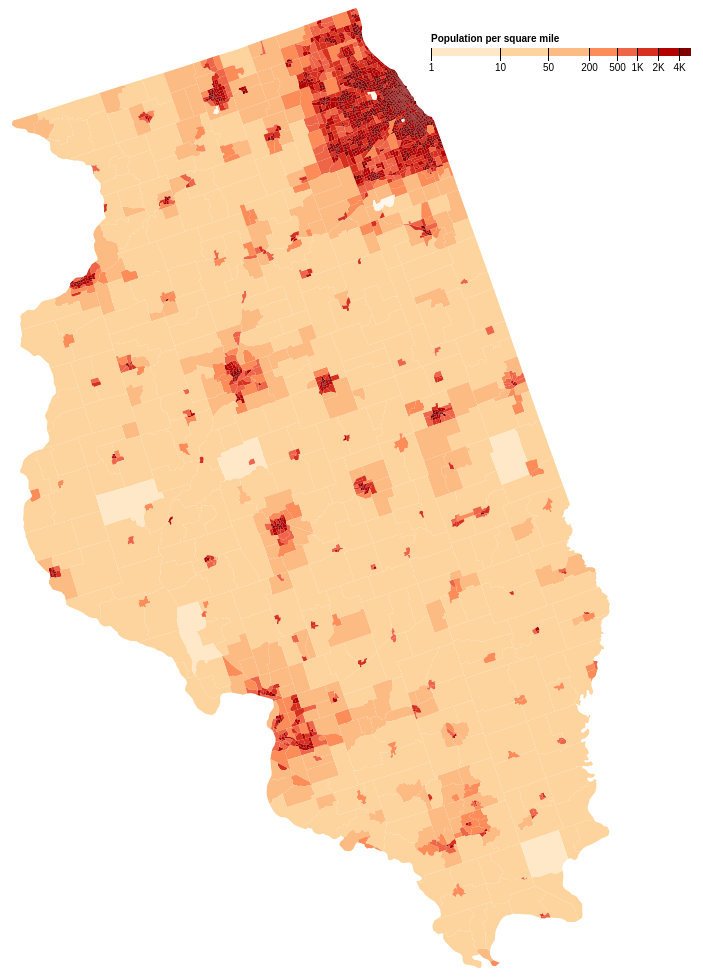
D3 v4 page, settled after 480 driven frames (8 s of simulated time); the page loaded 1 data file(s).


      var svg = d3.select("svg"),
          width = +svg.attr("width"),
          height = +svg.attr("height");

      var path = d3.geoPath();

      var x = d3.scaleLog()
          .domain([1, 6000])
          .rangeRound([600, 860]);

      var color = d3.scaleThreshold().domain([1, 10, 50, 200, 500, 1000, 2000, 4000]).range(d3.schemeOrRd[9]);
      var color2 = d3.scaleThreshold().domain([1, 10, 50, 200, 500, 1000, 2000, 4000]).range(d3.schemeBlues[9]);

      var g = svg.append("g")
          .attr("class", "key")
          .attr("transform", "translate(0,40)");

      g.selectAll("rect")
        .data(color.range().map(function(d) {
            d = color.invertExtent(d);
            if (d[0] == null) d[0] = x.domain()[0];
            if (d[1] == null) d[1] = x.domain()[1];
            return d;
          }))
        .enter().append("rect")
          .attr("height", 8)
          .attr("x", function(d) { return x(d[0]); })
          .attr("width", function(d) { return x(d[1]) - x(d[0]); })
          .attr("fill", function(d) { return color(d[0]); });

      g.append("text")
          .attr("class", "caption")
          .attr("x", x.range()[0])
          .attr("y", -6)
          .attr("fill", "#000")
          .attr("text-anchor", "start")
          .attr("font-weight", "bold")
          .text("Population per square mile");

      g.call(d3.axisBottom(x)
          .tickSize(13)
          .tickFormat(function(x, i) { 
             result = "";
             if (parseInt(x)>=1000) {
               result = parseInt(x)/1000 + "K";
             } else {
               result = x;
             }
             return result;
           })
          .tickValues(color.domain()))
        .select(".domain")
          .remove();

      d3.queue().defer(d3.json, "./il-topo.json").await(ready);

      function ready(error, il) {
        if (error) throw error;
        console.log(il);
        console.log(topojson.feature(il, il.objects.tracts).features);

        svg.append("g").attr("class", "counties").attr("id", "map")
                       .selectAll("path")
                       .data(topojson.feature(il, il.objects.tracts).features)
                       .enter() 
                       .append("path").attr("id", function (d) { return "id"+d.id; })
                         .attr("fill", function (d) { return color(d.properties.density); })
                         .attr("d", path);
      }

      function toggle_borders() {
        s = d3.select("#map").style("stroke");
        if (s == "none") {
          d3.select("#map").style("stroke", "#000");
        } else {
          d3.select("#map").style("stroke", "none");
        }
      }
  
      function toggle_color() {
        theme_color = d3.select("#theme_color");
        d3.json("./il-topo.json", function (error, il) {
          if (theme_color.attr("value") == "red") {
            theme_color.attr("value", "blue");
            data = topojson.feature(il, il.objects.tracts).features;
            for (var i=0; i<data.length; i++) {
              var temp = d3.select("#id"+data[i].id);
              temp.attr("fill", function (d) { return color2(data[i].properties.density); })
            } 
          } else {
            theme_color.attr("value", "red");
            data = topojson.feature(il, il.objects.tracts).features;
            for (var i=0; i<data.length; i++) {
              var temp = d3.select("#id"+data[i].id);
              temp.attr("fill", function (d) { return color(data[i].properties.density); })
      
            }
          }
        });
      }
    

### data: il-topo.json
{
 "type": "Topology",
 "bbox": [
  180.9,
  0,
  779.1,
  960
 ],
 "transform": {
  "scale": [
   0.005982,
   0.0096
  ],
  "translate": [
   180.9,
   0
  ]
 },
 "objects": {
  "tracts": {
   "type": "GeometryCollection",
   "geometries": [
    "{... 4 keys}",
    "{... 4 keys}",
    "{... 4 keys}",
    "{... 4 keys}",
    "{... 4 keys}",
    "{... 4 keys}",
    "{... 4 keys}",
    "{... 4 keys}",
    "... 3,113 more items"
   ]
  },
  "counties": {
   "type": "GeometryCollection",
   "geometries": [
    "{... 2 keys}"
   ]
  }
 },
 "arcs": [
  [
   [
    7115,
    58515
   ],
   [
    -148,
    -309
   ]
  ],
  [
   [
    6967,
    58206
   ],
   [
    981,
    -178
   ],
   [
    65,
    257
   ],
   [
    206,
    233
   ]
  ],
  [
   [
    8219,
    58518
   ],
   [
    -199,
    38
   ]
  ],
  [
   [
    8020,
    58556
   ],
   [
    -600,
    114
   ]
  ],
  [
   [
    7420,
    58670
   ],
   [
    -221,
    16
   ]
  ],
  [
   [
    7199,
    58686
   ],
   [
    -84,
    -171
   ]
  ],
  [
   [
    38485,
    8657
   ],
   [
    446,
    -100
   ],
   [
    131,
    350
   ]
  ],
  [
   [
    39062,
    8907
   ],
   [
    -392,
    86
   ],
   [
    -185,
    -336
   ]
  ],
  "... 8,524 more items"
 ]
}